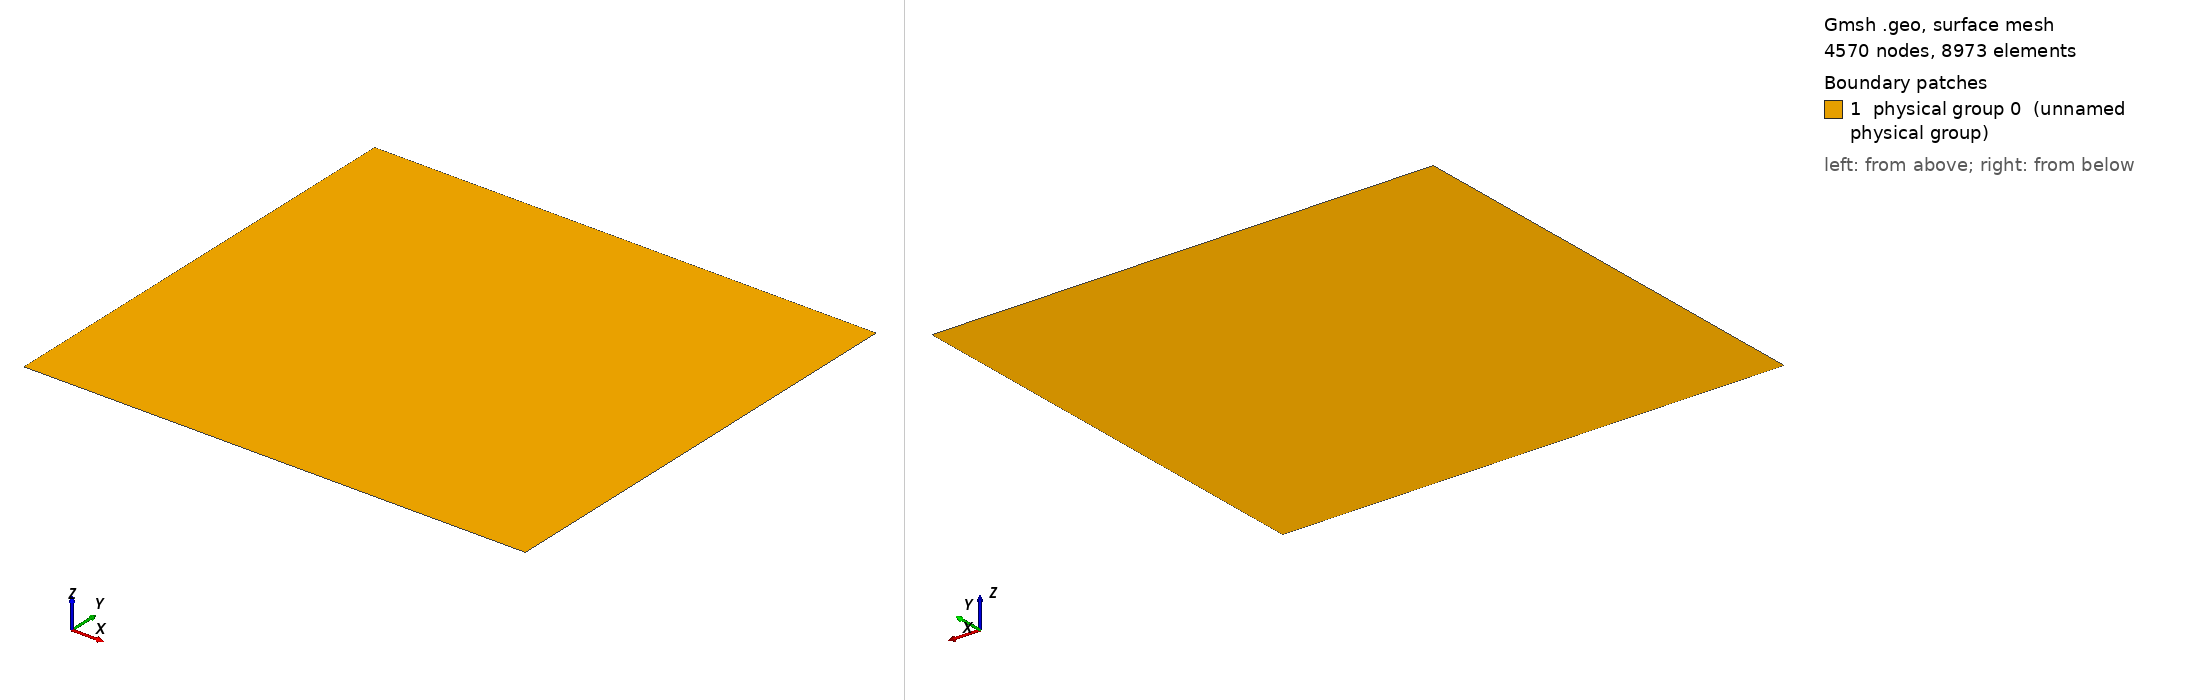

Gmsh geometry script, surface-meshed: 4570 nodes, 8973 surface elements. Boundary patches (legend numbers): 1 physical group 0 (unnamed physical group). Left view from above one corner, right view from below the opposite corner. Legend entries are the model's physical surfaces. The drawing asked Gmsh for element sizes between 1% and 20% of the model's largest extent; the script's own settings can give other sizes.

=== vankeken.geo (drawn) ===
// Resolutions 
lc_normal     = 40000.0; 
lc_top        = 20000.0; 
lc_interface  = 5000.0; 
lc_litho      = 15000.0; 
lc_left_corner= 5000.0; 

// Subduction interface points 
Point(1) = {0.0,-0.0,0.0,lc_left_corner}; 
Point(2) = {12000.0,-12000.0,0.0,lc_interface}; 
Point(3) = {24000.0,-24000.0,0.0,lc_interface}; 
Point(4) = {36000.0,-36000.0,0.0,lc_interface}; 
Point(5) = {48000.0,-48000.0,0.0,lc_interface}; 
Point(6) = {60000.0,-60000.0,0.0,lc_interface}; 
Point(7) = {72000.0,-72000.0,0.0,lc_interface}; 
Point(8) = {84000.0,-84000.0,0.0,lc_interface}; 
Point(9) = {96000.0,-96000.0,0.0,lc_interface}; 
Point(10) = {108000.0,-108000.0,0.0,lc_interface}; 
Point(11) = {120000.0,-120000.0,0.0,lc_interface}; 
Point(12) = {132000.0,-132000.0,0.0,lc_interface}; 
Point(13) = {144000.0,-144000.0,0.0,lc_interface}; 
Point(14) = {156000.0,-156000.0,0.0,lc_interface}; 
Point(15) = {168000.0,-168000.0,0.0,lc_interface}; 
Point(16) = {180000.0,-180000.0,0.0,lc_interface}; 
Point(17) = {192000.0,-192000.0,0.0,lc_interface}; 
Point(18) = {204000.0,-204000.0,0.0,lc_interface}; 
Point(19) = {216000.0,-216000.0,0.0,lc_interface}; 
Point(20) = {228000.0,-228000.0,0.0,lc_interface}; 
Point(21) = {240000.0,-240000.0,0.0,lc_interface}; 
Point(22) = {252000.0,-252000.0,0.0,lc_interface}; 
Point(23) = {264000.0,-264000.0,0.0,lc_interface}; 
Point(24) = {276000.0,-276000.0,0.0,lc_interface}; 
Point(25) = {288000.0,-288000.0,0.0,lc_interface}; 
Point(26) = {300000.0,-300000.0,0.0,lc_interface}; 
Point(27) = {312000.0,-312000.0,0.0,lc_interface}; 
Point(28) = {324000.0,-324000.0,0.0,lc_interface}; 
Point(29) = {336000.0,-336000.0,0.0,lc_interface}; 
Point(30) = {348000.0,-348000.0,0.0,lc_interface}; 
Point(31) = {360000.0,-360000.0,0.0,lc_interface}; 
Point(32) = {372000.0,-372000.0,0.0,lc_interface}; 
Point(33) = {384000.0,-384000.0,0.0,lc_interface}; 
Point(34) = {396000.0,-396000.0,0.0,lc_interface}; 
Point(35) = {408000.0,-408000.0,0.0,lc_interface}; 
Point(36) = {420000.0,-420000.0,0.0,lc_interface}; 
Point(37) = {432000.0,-432000.0,0.0,lc_interface}; 
Point(38) = {444000.0,-444000.0,0.0,lc_interface}; 
Point(39) = {456000.0,-456000.0,0.0,lc_interface}; 
Point(40) = {468000.0,-468000.0,0.0,lc_interface}; 
Point(41) = {480000.0,-480000.0,0.0,lc_interface}; 
Point(42) = {492000.0,-492000.0,0.0,lc_interface}; 
Point(43) = {504000.0,-504000.0,0.0,lc_interface}; 
Point(44) = {516000.0,-516000.0,0.0,lc_interface}; 
Point(45) = {528000.0,-528000.0,0.0,lc_interface}; 
Point(46) = {540000.0,-540000.0,0.0,lc_interface}; 
Point(47) = {552000.0,-552000.0,0.0,lc_interface}; 
Point(48) = {564000.0,-564000.0,0.0,lc_interface}; 
Point(49) = {576000.0,-576000.0,0.0,lc_interface}; 
Point(50) = {588000.0,-588000.0,0.0,lc_interface}; 
Point(51) = {600000.0,-600000.0,0.0,lc_interface}; 

// Anchor points for domain 
Point(52) = {0.0,-600000.0,0.0,lc_normal}; 
Point(53) = {660000.0,-0.0,0.0,lc_top}; 
Point(54) = {660000.0,-50000.0,0.0,lc_litho}; 
Point(55) = {660000.0,-600000.0,0.0,lc_normal}; 

// Write channel interface points 
Point(56) = {7071.067811865476,0.0,0.0,lc_left_corner}; 
Point(57) = {15535.533905932738,-8464.466094067262,0.0,lc_interface}; 
Point(58) = {27535.533905932738,-20464.466094067262,0.0,lc_interface}; 
Point(59) = {39535.53390593274,-32464.466094067262,0.0,lc_interface}; 
Point(60) = {51535.53390593274,-44464.46609406726,0.0,lc_interface}; 
Point(61) = {57071.067811865476,-50000.0,0.0,lc_interface}; 
Point(62) = {63535.53390593274,-56464.46609406726,0.0,lc_interface}; 
Point(63) = {75535.53390593274,-68464.46609406726,0.0,lc_interface}; 
Point(64) = {87535.53390593274,-80464.46609406726,0.0,lc_interface}; 
Point(65) = {99535.53390593274,-92464.46609406726,0.0,lc_interface}; 
Point(66) = {111535.53390593274,-104464.46609406726,0.0,lc_interface}; 
Point(67) = {123535.53390593274,-116464.46609406726,0.0,lc_interface}; 
Point(68) = {135535.53390593274,-128464.46609406726,0.0,lc_interface}; 
Point(69) = {147535.53390593274,-140464.46609406726,0.0,lc_interface}; 
Point(70) = {159535.53390593274,-152464.46609406726,0.0,lc_interface}; 
Point(71) = {171535.53390593274,-164464.46609406726,0.0,lc_interface}; 
Point(72) = {183535.53390593274,-176464.46609406726,0.0,lc_interface}; 
Point(73) = {195535.53390593274,-188464.46609406726,0.0,lc_interface}; 
Point(74) = {207535.53390593274,-200464.46609406726,0.0,lc_interface}; 
Point(75) = {219535.53390593274,-212464.46609406726,0.0,lc_interface}; 
Point(76) = {231535.53390593274,-224464.46609406726,0.0,lc_interface}; 
Point(77) = {243535.53390593274,-236464.46609406726,0.0,lc_interface}; 
Point(78) = {255535.53390593274,-248464.46609406726,0.0,lc_interface}; 
Point(79) = {267535.53390593274,-260464.46609406726,0.0,lc_interface}; 
Point(80) = {279535.53390593274,-272464.46609406726,0.0,lc_interface}; 
Point(81) = {291535.53390593274,-284464.46609406726,0.0,lc_interface}; 
Point(82) = {303535.53390593274,-296464.46609406726,0.0,lc_interface}; 
Point(83) = {315535.53390593274,-308464.46609406726,0.0,lc_interface}; 
Point(84) = {327535.53390593274,-320464.46609406726,0.0,lc_interface}; 
Point(85) = {339535.53390593274,-332464.46609406726,0.0,lc_interface}; 
Point(86) = {351535.53390593274,-344464.46609406726,0.0,lc_interface}; 
Point(87) = {363535.53390593274,-356464.46609406726,0.0,lc_interface}; 
Point(88) = {375535.53390593274,-368464.46609406726,0.0,lc_interface}; 
Point(89) = {387535.53390593274,-380464.46609406726,0.0,lc_interface}; 
Point(90) = {399535.53390593274,-392464.46609406726,0.0,lc_interface}; 
Point(91) = {411535.53390593274,-404464.46609406726,0.0,lc_interface}; 
Point(92) = {423535.53390593274,-416464.46609406726,0.0,lc_interface}; 
Point(93) = {435535.53390593274,-428464.46609406726,0.0,lc_interface}; 
Point(94) = {447535.53390593274,-440464.46609406726,0.0,lc_interface}; 
Point(95) = {459535.53390593274,-452464.46609406726,0.0,lc_interface}; 
Point(96) = {471535.53390593274,-464464.46609406726,0.0,lc_interface}; 
Point(97) = {483535.53390593274,-476464.46609406726,0.0,lc_interface}; 
Point(98) = {495535.53390593274,-488464.46609406726,0.0,lc_interface}; 
Point(99) = {507535.53390593274,-500464.46609406726,0.0,lc_interface}; 
Point(100) = {519535.53390593274,-512464.46609406726,0.0,lc_interface}; 
Point(101) = {531535.5339059327,-524464.4660940673,0.0,lc_interface}; 
Point(102) = {543535.5339059327,-536464.4660940673,0.0,lc_interface}; 
Point(103) = {555535.5339059327,-548464.4660940673,0.0,lc_interface}; 
Point(104) = {567535.5339059327,-560464.4660940673,0.0,lc_interface}; 
Point(105) = {579535.5339059327,-572464.4660940673,0.0,lc_interface}; 
Point(106) = {591535.5339059327,-584464.4660940673,0.0,lc_interface}; 
Point(107) = {607071.0678118654,-600000.0,0.0,lc_interface}; 

// Make lines for left box domain 
Line(1) = {1,56}; 
Line(2) = {56,53}; 
Line(3) = {53,54}; 
Line(4) = {54,55}; 
Line(5) = {55,107}; 
Line(6) = {107,51}; 
Line(7) = {51,52}; 
Line(8) = {52,1}; 

// Make lines for interface 
Line(9) = {1,2}; 
Line(10) = {2,3}; 
Line(11) = {3,4}; 
Line(12) = {4,5}; 
Line(13) = {5,6}; 
Line(14) = {6,7}; 
Line(15) = {7,8}; 
Line(16) = {8,9}; 
Line(17) = {9,10}; 
Line(18) = {10,11}; 
Line(19) = {11,12}; 
Line(20) = {12,13}; 
Line(21) = {13,14}; 
Line(22) = {14,15}; 
Line(23) = {15,16}; 
Line(24) = {16,17}; 
Line(25) = {17,18}; 
Line(26) = {18,19}; 
Line(27) = {19,20}; 
Line(28) = {20,21}; 
Line(29) = {21,22}; 
Line(30) = {22,23}; 
Line(31) = {23,24}; 
Line(32) = {24,25}; 
Line(33) = {25,26}; 
Line(34) = {26,27}; 
Line(35) = {27,28}; 
Line(36) = {28,29}; 
Line(37) = {29,30}; 
Line(38) = {30,31}; 
Line(39) = {31,32}; 
Line(40) = {32,33}; 
Line(41) = {33,34}; 
Line(42) = {34,35}; 
Line(43) = {35,36}; 
Line(44) = {36,37}; 
Line(45) = {37,38}; 
Line(46) = {38,39}; 
Line(47) = {39,40}; 
Line(48) = {40,41}; 
Line(49) = {41,42}; 
Line(50) = {42,43}; 
Line(51) = {43,44}; 
Line(52) = {44,45}; 
Line(53) = {45,46}; 
Line(54) = {46,47}; 
Line(55) = {47,48}; 
Line(56) = {48,49}; 
Line(57) = {49,50}; 
Line(58) = {50,51}; 

// Make lines for channel interface 
Line(59) = {56,57}; 
Line(60) = {57,58}; 
Line(61) = {58,59}; 
Line(62) = {59,60}; 
Line(63) = {60,61}; 
Line(64) = {61,62}; 
Line(65) = {62,63}; 
Line(66) = {63,64}; 
Line(67) = {64,65}; 
Line(68) = {65,66}; 
Line(69) = {66,67}; 
Line(70) = {67,68}; 
Line(71) = {68,69}; 
Line(72) = {69,70}; 
Line(73) = {70,71}; 
Line(74) = {71,72}; 
Line(75) = {72,73}; 
Line(76) = {73,74}; 
Line(77) = {74,75}; 
Line(78) = {75,76}; 
Line(79) = {76,77}; 
Line(80) = {77,78}; 
Line(81) = {78,79}; 
Line(82) = {79,80}; 
Line(83) = {80,81}; 
Line(84) = {81,82}; 
Line(85) = {82,83}; 
Line(86) = {83,84}; 
Line(87) = {84,85}; 
Line(88) = {85,86}; 
Line(89) = {86,87}; 
Line(90) = {87,88}; 
Line(91) = {88,89}; 
Line(92) = {89,90}; 
Line(93) = {90,91}; 
Line(94) = {91,92}; 
Line(95) = {92,93}; 
Line(96) = {93,94}; 
Line(97) = {94,95}; 
Line(98) = {95,96}; 
Line(99) = {96,97}; 
Line(100) = {97,98}; 
Line(101) = {98,99}; 
Line(102) = {99,100}; 
Line(103) = {100,101}; 
Line(104) = {101,102}; 
Line(105) = {102,103}; 
Line(106) = {103,104}; 
Line(107) = {104,105}; 
Line(108) = {105,106}; 
Line(109) = {106,107}; 
Line(110) = {61,54}; 

// Add flag for prescribed velocities 
Physical Line(101) = {9,10,11,12,13,14,15,16,17,18,19,20,21,22,23,24,25,26,27,28,29,30,31,32,33,34,35,36,37,38,39,40,41,42,43,44,45,46,47,48,49,50,51,52,53,54,55,56,57,58};

// Add flags for subduction channel 
Physical Line(102) = {59,60,61,62,63};

Physical Line(103) = {64,65,66,67,68,69,70,71,72,73,74,75,76,77,78,79,80,81,82,83,84,85,86,87,88,89,90,91,92,93,94,95,96,97,98,99,100,101,102,103,104,105,106,107,108,109};

// Add flag for bottom overriding plate 
Physical Line(104) = {110};

// Add flag for top boundary 
Physical Line(111) = {1,2};

// Add flag for right boundary 
Physical Line(112) = {3,4};

// Add flag for bottom boundary 
Physical Line(113) = {5,6,7};

// Add flag for left boundary 
Physical Line(114) = {8};

Line Loop(10) = {-8,-7,-58,-57,-56,-55,-54,-53,-52,-51,-50,-49,-48,-47,-46,-45,-44,-43,-42,-41,-40,-39,-38,-37,-36,-35,-34,-33,-32,-31,-30,-29,-28,-27,-26,-25,-24,-23,-22,-21,-20,-19,-18,-17,-16,-15,-14,-13,-12,-11,-10,-9}; 
 
Line Loop(20) = {9,10,11,12,13,14,15,16,17,18,19,20,21,22,23,24,25,26,27,28,29,30,31,32,33,34,35,36,37,38,39,40,41,42,43,44,45,46,47,48,49,50,51,52,53,54,55,56,57,58,-6,-109,-108,-107,-106,-105,-104,-103,-102,-101,-100,-99,-98,-97,-96,-95,-94,-93,-92,-91,-90,-89,-88,-87,-86,-85,-84,-83,-82,-81,-80,-79,-78,-77,-76,-75,-74,-73,-72,-71,-70,-69,-68,-67,-66,-65,-64,-63,-62,-61,-60,-59,-1}; 
 
Line Loop(30) = {59,60,61,62,63,110,-3,-2}; 
 
Line Loop(40) = {64,65,66,67,68,69,70,71,72,73,74,75,76,77,78,79,80,81,82,83,84,85,86,87,88,89,90,91,92,93,94,95,96,97,98,99,100,101,102,103,104,105,106,107,108,109,-5,-4,-110}; 
 
// Make plane surface 
Plane Surface(1000000) = {10}; 
Plane Surface(2000000) = {20}; 
Plane Surface(3000000) = {30}; 
Plane Surface(4000000) = {40}; 
 
// Make physical surface 
Physical Surface(0) = {1000000,2000000,3000000,4000000};

MeshAlgorithm Surface{2000000} = 3;
